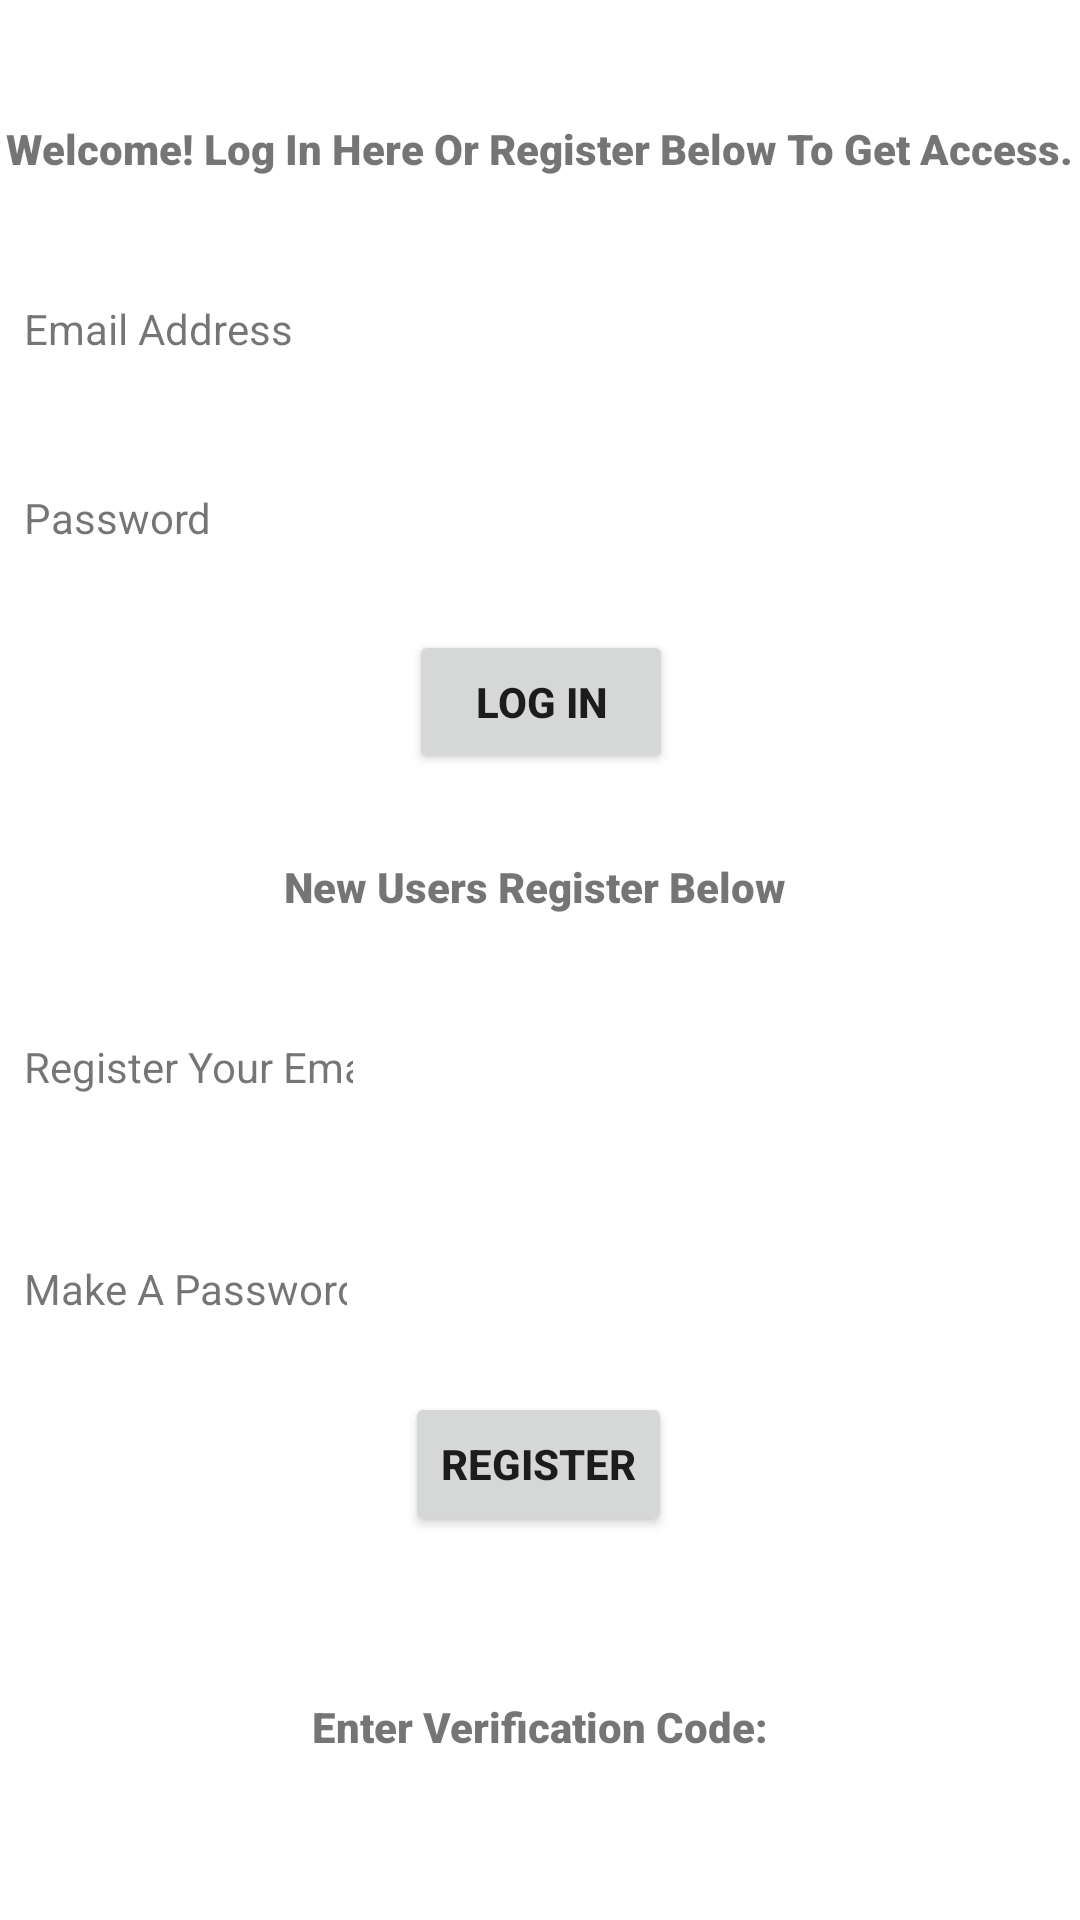

Here is an Android app screen rendered from its layout file. Give the layout XML and the strings, colors and styles it references.
<!-- AndroidManifest.xml: application theme Theme.Taskmaster -->
<!-- res/layout/activity_login_register.xml -->
<?xml version="1.0" encoding="utf-8"?>
<androidx.constraintlayout.widget.ConstraintLayout xmlns:android="http://schemas.android.com/apk/res/android"
    xmlns:app="http://schemas.android.com/apk/res-auto"
    xmlns:tools="http://schemas.android.com/tools"
    android:layout_width="match_parent"
    android:layout_height="match_parent"
    android:background="@color/Azure"
    tools:context=".LoginRegisterActivity">

    <TextView
        android:id="@+id/loginRegTitleTextView"
        android:layout_width="wrap_content"
        android:layout_height="wrap_content"
        android:layout_marginStart="160dp"
        android:layout_marginTop="40dp"
        android:layout_marginEnd="160dp"
        android:fontFamily="sans-serif-black"
        android:text="Welcome! Log In Here Or Register Below To Get Access."
        app:layout_constraintEnd_toEndOf="parent"
        app:layout_constraintHorizontal_bias="0.501"
        app:layout_constraintStart_toStartOf="parent"
        app:layout_constraintTop_toTopOf="parent" />

    <TextView
        android:id="@+id/loginRegEmailTextView"
        android:layout_width="wrap_content"
        android:layout_height="wrap_content"
        android:layout_marginStart="8dp"
        android:layout_marginTop="100dp"
        android:text="Email Address"
        app:layout_constraintStart_toStartOf="parent"
        app:layout_constraintTop_toTopOf="parent" />

    <TextView
        android:id="@+id/loginRegPasswdTextView"
        android:layout_width="wrap_content"
        android:layout_height="wrap_content"
        android:layout_marginStart="8dp"
        android:layout_marginTop="44dp"
        android:text="Password"
        app:layout_constraintStart_toStartOf="parent"
        app:layout_constraintTop_toBottomOf="@+id/loginRegEmailTextView" />

    <TextView
        android:id="@+id/loginRegRegisterTextView"
        android:layout_width="wrap_content"
        android:layout_height="wrap_content"
        android:layout_marginTop="28dp"
        android:fontFamily="sans-serif-black"
        android:text="New Users Register Below"
        app:layout_constraintEnd_toEndOf="parent"
        app:layout_constraintHorizontal_bias="0.491"
        app:layout_constraintStart_toStartOf="parent"
        app:layout_constraintTop_toBottomOf="@+id/loginRegLoginButton" />

    <TextView
        android:id="@+id/loginRegEmailRegisterTextView"
        android:layout_width="wrap_content"
        android:layout_height="wrap_content"
        android:layout_marginStart="8dp"
        android:layout_marginTop="164dp"
        android:text="Register Your Email"
        app:layout_constraintStart_toStartOf="parent"
        app:layout_constraintTop_toBottomOf="@+id/loginRegPasswdTextView" />

    <TextView
        android:id="@+id/loginRegPasswdEntryTextView"
        android:layout_width="wrap_content"
        android:layout_height="wrap_content"
        android:layout_marginStart="8dp"
        android:layout_marginTop="55dp"
        android:text="Make A Password"
        app:layout_constraintStart_toStartOf="parent"
        app:layout_constraintTop_toBottomOf="@+id/loginRegEmailRegisterTextView" />

    <Button
        android:id="@+id/loginRegLoginButton"
        android:layout_width="wrap_content"
        android:layout_height="wrap_content"
        android:layout_marginTop="16dp"
        android:text="Log In"
        android:textStyle="bold"
        app:layout_constraintEnd_toEndOf="parent"
        app:layout_constraintHorizontal_bias="0.501"
        app:layout_constraintStart_toStartOf="parent"
        app:layout_constraintTop_toBottomOf="@+id/loginRegLoginPasswdPasswd" />

    <Button
        android:id="@+id/loginRegRegisterButton"
        android:layout_width="wrap_content"
        android:layout_height="wrap_content"
        android:layout_marginTop="12dp"
        android:text="Register"
        android:textStyle="bold"
        app:layout_constraintEnd_toEndOf="parent"
        app:layout_constraintHorizontal_bias="0.498"
        app:layout_constraintStart_toStartOf="parent"
        app:layout_constraintTop_toBottomOf="@+id/loginRegPasswdRegistrationEntry" />

    <EditText
        android:id="@+id/loginRegUserLoginEmail"
        android:layout_width="258dp"
        android:layout_height="45dp"
        android:layout_marginStart="16dp"
        android:layout_marginTop="30dp"
        android:layout_marginEnd="16dp"
        android:background="@color/white"
        android:ems="10"
        android:inputType="textEmailAddress"
        app:layout_constraintEnd_toEndOf="parent"
        app:layout_constraintStart_toEndOf="@+id/loginRegEmailTextView"
        app:layout_constraintTop_toBottomOf="@+id/loginRegTitleTextView" />

    <EditText
        android:id="@+id/loginRegLoginPasswdPasswd"
        android:layout_width="258dp"
        android:layout_height="42dp"
        android:layout_marginStart="16dp"
        android:layout_marginTop="18dp"
        android:layout_marginEnd="16dp"
        android:background="@color/white"
        android:ems="10"
        android:inputType="textPassword"
        app:layout_constraintEnd_toEndOf="parent"
        app:layout_constraintStart_toEndOf="@+id/loginRegPasswdTextView"
        app:layout_constraintTop_toBottomOf="@+id/loginRegUserLoginEmail" />

    <EditText
        android:id="@+id/loginRegEmailRegistrationEntry"
        android:layout_width="254dp"
        android:layout_height="47dp"
        android:layout_marginStart="16dp"
        android:layout_marginTop="30dp"
        android:layout_marginEnd="16dp"
        android:background="@color/white"
        android:ems="10"
        android:inputType="textEmailAddress"
        app:layout_constraintEnd_toEndOf="parent"
        app:layout_constraintStart_toEndOf="@+id/loginRegEmailRegisterTextView"
        app:layout_constraintTop_toBottomOf="@+id/loginRegRegisterTextView" />

    <EditText
        android:id="@+id/loginRegPasswdRegistrationEntry"
        android:layout_width="249dp"
        android:layout_height="46dp"
        android:layout_marginStart="16dp"
        android:layout_marginTop="24dp"
        android:layout_marginEnd="16dp"
        android:background="@color/white"
        android:ems="10"
        android:inputType="textPassword"
        app:layout_constraintEnd_toEndOf="parent"
        app:layout_constraintStart_toEndOf="@+id/loginRegPasswdEntryTextView"
        app:layout_constraintTop_toBottomOf="@+id/loginRegEmailRegistrationEntry" />

    <TextView
        android:id="@+id/loginRegVerifyCodeLabel"
        android:layout_width="wrap_content"
        android:layout_height="wrap_content"
        android:layout_marginTop="54dp"
        android:fontFamily="sans-serif-black"
        android:text="Enter Verification Code:"
        app:layout_constraintEnd_toEndOf="parent"
        app:layout_constraintStart_toStartOf="parent"
        app:layout_constraintTop_toBottomOf="@+id/loginRegRegisterButton" />

    <EditText
        android:id="@+id/loginRegVerifyCodeUserInput"
        android:layout_width="wrap_content"
        android:layout_height="46dp"
        android:layout_marginTop="17dp"
        android:background="@color/white"
        android:ems="10"
        android:inputType="numberPassword"
        app:layout_constraintEnd_toEndOf="parent"
        app:layout_constraintHorizontal_bias="0.497"
        app:layout_constraintStart_toStartOf="parent"
        app:layout_constraintTop_toBottomOf="@+id/loginRegVerifyCodeLabel" />

    <Button
        android:id="@+id/loginRegVerifyCodeButton"
        android:layout_width="wrap_content"
        android:layout_height="wrap_content"
        android:layout_marginTop="7dp"
        android:text="Verify"
        app:layout_constraintEnd_toEndOf="parent"
        app:layout_constraintStart_toStartOf="parent"
        app:layout_constraintTop_toBottomOf="@+id/loginRegVerifyCodeUserInput" />
</androidx.constraintlayout.widget.ConstraintLayout>
<!-- resources referenced by this layout -->
<resources>
  <color name="white">#FFFFFFFF</color>
  <style name="Theme.Taskmaster" parent="Theme.MaterialComponents.DayNight.DarkActionBar">
          
          <item name="colorPrimary">@color/base_main</item>
          <item name="colorPrimaryVariant">@color/base_sec</item>
          <item name="colorOnPrimary">@color/opposite_main</item>
          
          <item name="colorSecondary">@color/alt_main</item>
          <item name="colorSecondaryVariant">@color/alt_sec</item>
          <item name="colorOnSecondary">@color/opposite_sec</item>
          
          <item name="android:statusBarColor" tools:targetApi="l">?attr/colorPrimaryVariant</item>
          
      </style>
  <color name="base_main">#FFAA7E39</color>
  <color name="base_sec">#FFFFBE58</color>
  <color name="opposite_main">#FF393276</color>
  <color name="alt_main">#FF256F5B</color>
  <color name="alt_sec">#FF50EABF</color>
  <color name="opposite_sec">#FF7466EC</color>
</resources>
